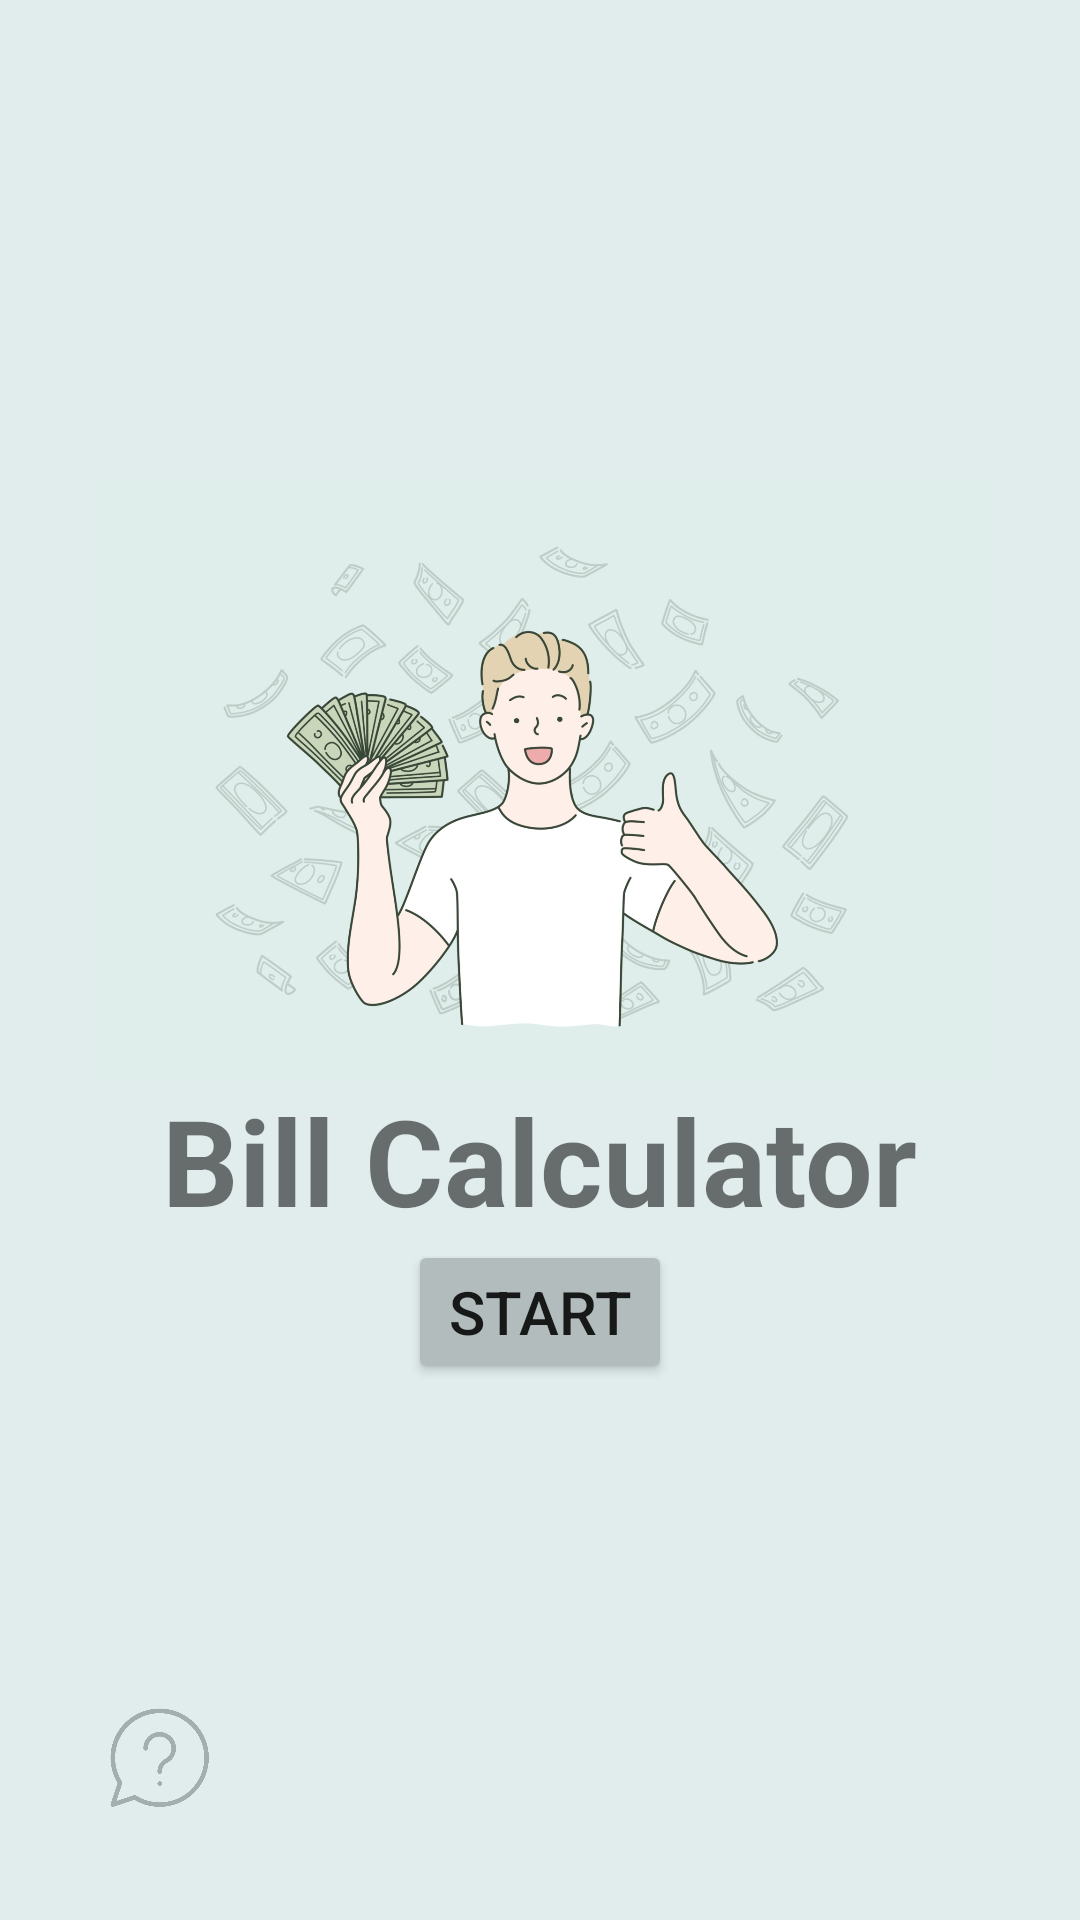

The Android layout XML behind this screen, and the referenced resources:
<!-- AndroidManifest.xml: application theme Theme.BillAndTipCalculator -->
<!-- res/layout/activity_main.xml -->
<?xml version="1.0" encoding="utf-8"?>
<RelativeLayout xmlns:android="http://schemas.android.com/apk/res/android"
    xmlns:tools="http://schemas.android.com/tools"
    android:layout_width="match_parent"
    android:layout_height="match_parent"
    android:paddingLeft="16dp"
    android:paddingRight="16dp"
    android:paddingTop="160dp"
    android:paddingBottom="16dp"
    android:background="#e1eded"
    tools:context=".MainActivity">

    <ImageView
        android:id="@+id/imageView"
        android:layout_width="match_parent"
        android:layout_height="200dp"
        android:layout_alignParentStart="true"
        android:layout_alignParentTop="true"
        android:layout_marginStart="0dp"
        android:contentDescription="@string/logo"
        android:src="@drawable/home" />

    <TextView
        android:id="@+id/app_name"
        android:layout_width="wrap_content"
        android:layout_height="wrap_content"
        android:layout_below="@+id/imageView"
        android:layout_centerHorizontal="true"
        android:text="@string/app_name"
        android:textSize="40sp"
        android:textStyle="bold"/>

    <Button
        android:backgroundTint="#b2bcbc"
        android:layout_width="wrap_content"
        android:layout_height="wrap_content"
        android:text="@string/btnStart"
        android:id="@+id/btnStart"
        android:layout_below="@+id/app_name"
        android:layout_centerHorizontal="true"
        android:textSize="20sp" />

    <ImageView
        android:id="@+id/help"
        android:layout_margin="20dp"
        android:layout_width="35dp"
        android:layout_height="35dp"
        android:layout_alignParentBottom="true"
        android:contentDescription="@string/help"
        android:src="@drawable/help" />


</RelativeLayout>
<!-- resources referenced by this layout -->
<resources>
  <!-- drawable help: png bitmap (drawable, 45797 bytes) -->
  <!-- drawable home: jpg bitmap (drawable, 180998 bytes) -->
  <string name="app_name">Bill Calculator</string>
  <string name="btnStart">Start</string>
  <string name="help">help</string>
  <string name="logo">Logo</string>
  <style name="Theme.BillAndTipCalculator" parent="Theme.MaterialComponents.DayNight.DarkActionBar">
          
          <item name="colorPrimary">#b2bcbc</item>
          
          <item name="colorSecondary">@color/teal_200</item>
          <item name="colorSecondaryVariant">@color/teal_700</item>
          <item name="colorOnSecondary">@color/black</item>
          
          <item name="android:statusBarColor">?attr/colorPrimaryVariant</item>
          
      </style>
  <!-- not gathered from this repository: default colours our renderer supplied (Android Studio template values) -->
  <color name="teal_200">#FF03DAC5</color>
  <color name="teal_700">#FF018786</color>
  <color name="black">#FF000000</color>
</resources>
